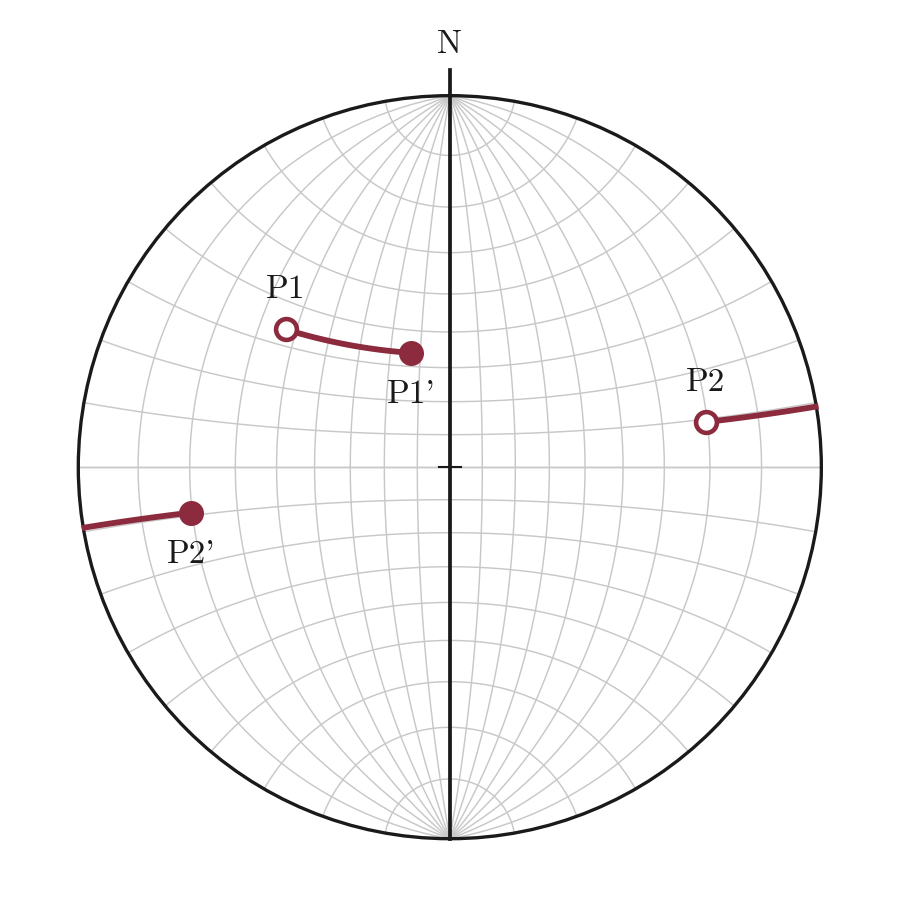

The table this chart was drawn from, first rows:
P1_start, P1_end, P2_start, P2_end
310/30, 341/54, 80/20, 260/19
